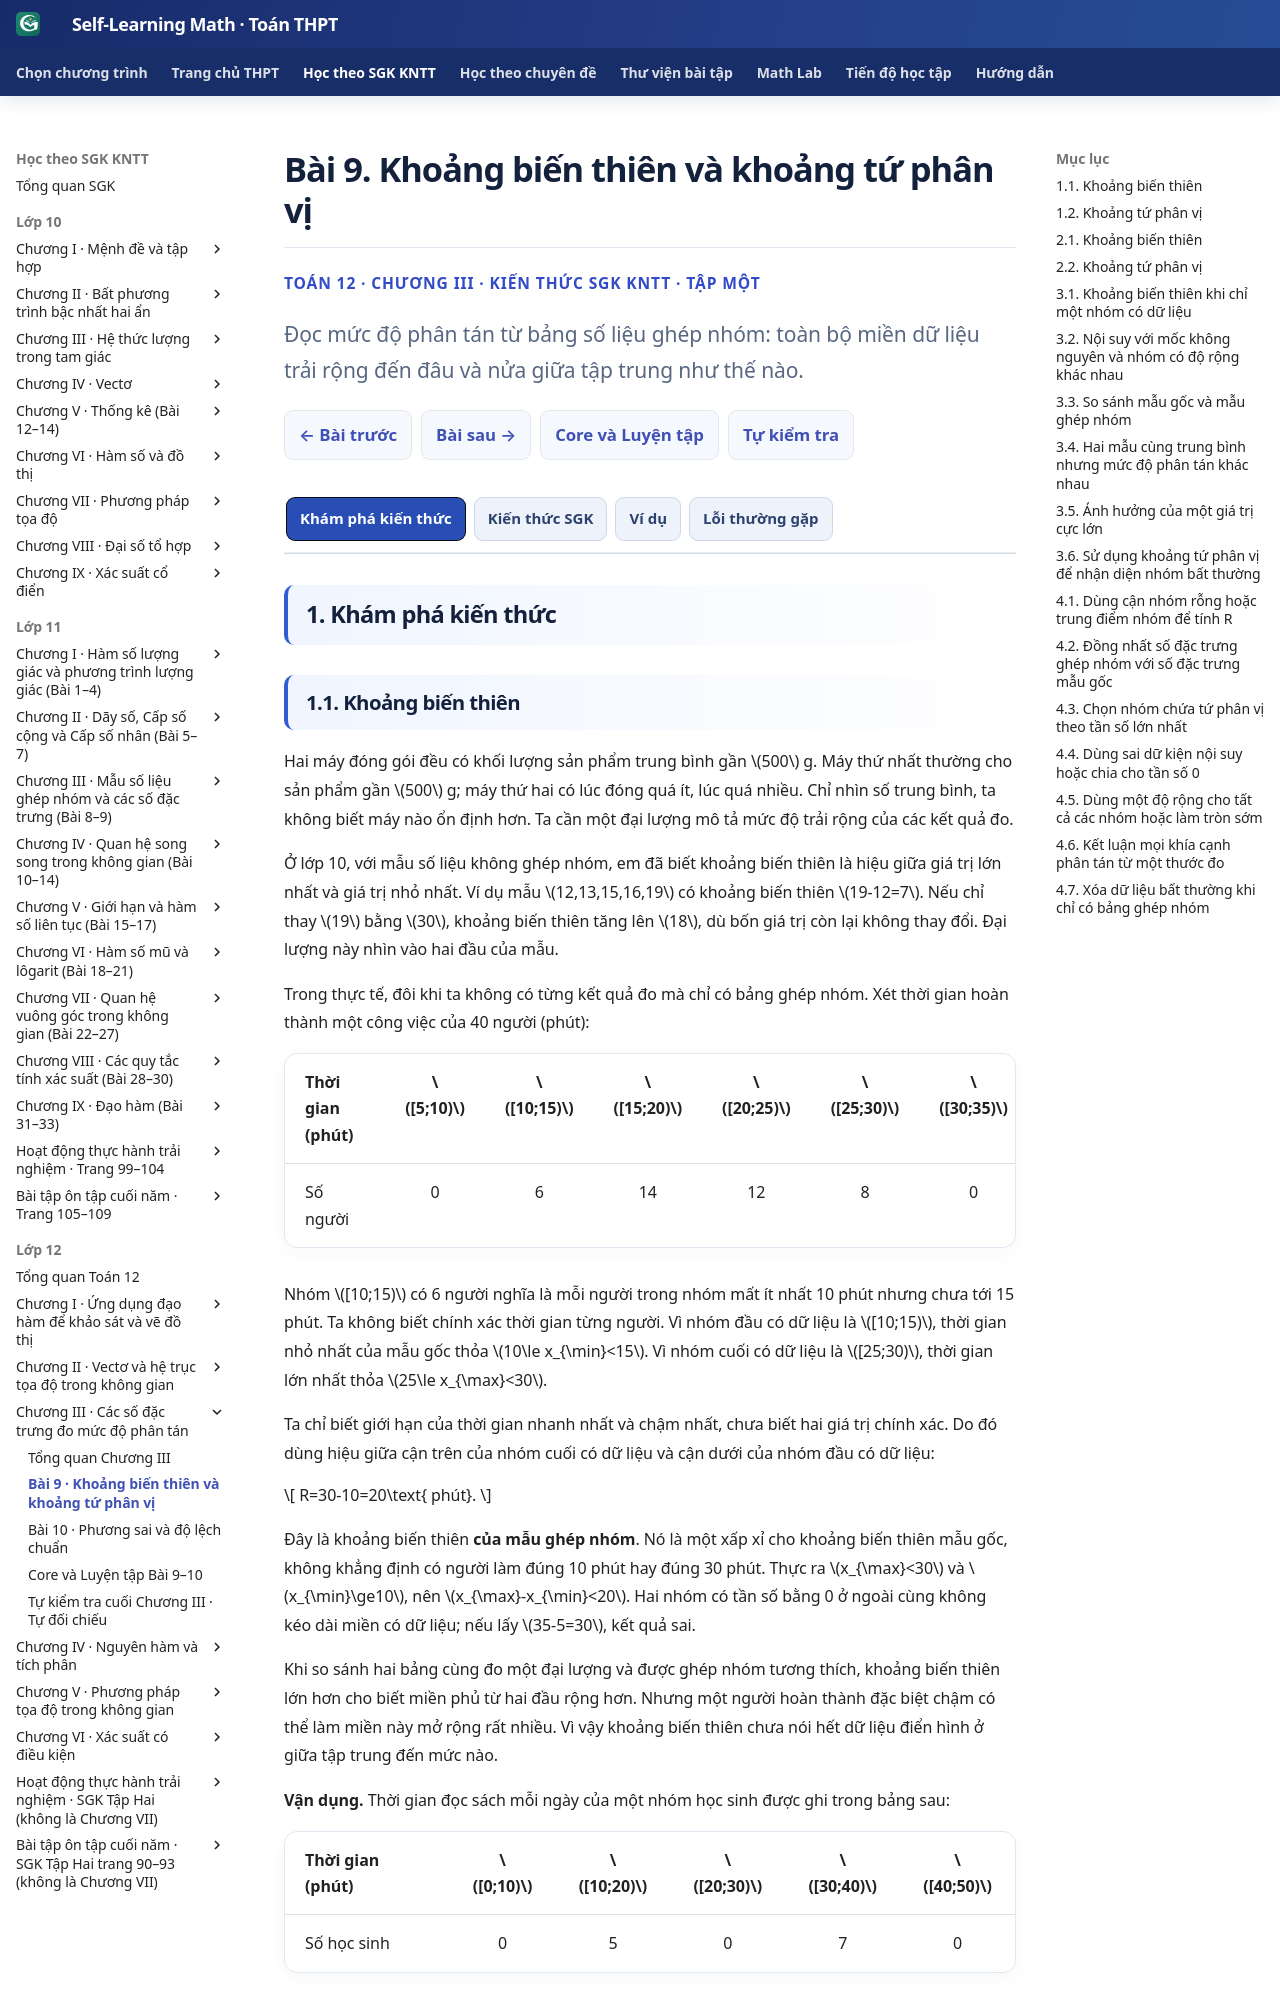

repository: TMA2015/self-learning-math · page: thpt-preview/sgk/lop-12/chuong-iii/bai-9/index.html · generator: mkdocs

# Bài 9. Khoảng biến thiên và khoảng tứ phân vị

<div class="thpt-r4-screen" data-thpt-r4>
<p class="thpt-r4-eyebrow">TOÁN 12 · CHƯƠNG III · KIẾN THỨC SGK KNTT · TẬP MỘT</p>
<p class="thpt-r4-lead">Đọc mức độ phân tán từ bảng số liệu ghép nhóm: toàn bộ miền dữ liệu trải rộng đến đâu và nửa giữa tập trung như thế nào.</p>
<nav class="thpt-r4-lesson-tabs"><a href="../">Chương III</a><a href="../luyen-tap/#b09-core">Core/Luyện tập</a><a href="../bai-10/">Bài tiếp theo</a><a href="../tu-kiem-tra-chuong/">Tự kiểm tra cuối chương</a></nav>
</div>

=== "Khám phá kiến thức"

    ### 1.1. Khoảng biến thiên

    Hai máy đóng gói đều có khối lượng sản phẩm trung bình gần \(500\) g. Máy thứ nhất thường cho sản phẩm gần \(500\) g; máy thứ hai có lúc đóng quá ít, lúc quá nhiều. Chỉ nhìn số trung bình, ta không biết máy nào ổn định hơn. Ta cần một đại lượng mô tả mức độ trải rộng của các kết quả đo.

    Ở lớp 10, với mẫu số liệu không ghép nhóm, em đã biết khoảng biến thiên là hiệu giữa giá trị lớn nhất và giá trị nhỏ nhất. Ví dụ mẫu \(12,13,15,16,19\) có khoảng biến thiên \(19-12=7\). Nếu chỉ thay \(19\) bằng \(30\), khoảng biến thiên tăng lên \(18\), dù bốn giá trị còn lại không thay đổi. Đại lượng này nhìn vào hai đầu của mẫu.

    <!-- OUTCOME_ID: G12-CHIII-B09-O01 -->
    <!-- EX_ID: EX-G12-B09-01 -->
    Trong thực tế, đôi khi ta không có từng kết quả đo mà chỉ có bảng ghép nhóm. Xét thời gian hoàn thành một công việc của 40 người (phút):

    | Thời gian (phút) | \([5;10)\) | \([10;15)\) | \([15;20)\) | \([20;25)\) | \([25;30)\) | \([30;35)\) |
    | :-- | :--: | :--: | :--: | :--: | :--: | :--: |
    | Số người | 0 | 6 | 14 | 12 | 8 | 0 |

    Nhóm \([10;15)\) có 6 người nghĩa là mỗi người trong nhóm mất ít nhất 10 phút nhưng chưa tới 15 phút. Ta không biết chính xác thời gian từng người. Vì nhóm đầu có dữ liệu là \([10;15)\), thời gian nhỏ nhất của mẫu gốc thỏa \(10\le x_{\min}<15\). Vì nhóm cuối có dữ liệu là \([25;30)\), thời gian lớn nhất thỏa \(25\le x_{\max}<30\).

    <!-- OUTCOME_ID: G12-CHIII-B09-O02 -->
    Ta chỉ biết giới hạn của thời gian nhanh nhất và chậm nhất, chưa biết hai giá trị chính xác. Do đó dùng hiệu giữa cận trên của nhóm cuối có dữ liệu và cận dưới của nhóm đầu có dữ liệu:

    \[
    R=30-10=20\text{ phút}.
    \]

    Đây là khoảng biến thiên **của mẫu ghép nhóm**. Nó là một xấp xỉ cho khoảng biến thiên mẫu gốc, không khẳng định có người làm đúng 10 phút hay đúng 30 phút. Thực ra \(x_{\max}<30\) và \(x_{\min}\ge10\), nên \(x_{\max}-x_{\min}<20\). Hai nhóm có tần số bằng 0 ở ngoài cùng không kéo dài miền có dữ liệu; nếu lấy \(35-5=30\), kết quả sai.

    <!-- OUTCOME_ID: G12-CHIII-B09-O03 -->
    Khi so sánh hai bảng cùng đo một đại lượng và được ghép nhóm tương thích, khoảng biến thiên lớn hơn cho biết miền phủ từ hai đầu rộng hơn. Nhưng một người hoàn thành đặc biệt chậm có thể làm miền này mở rộng rất nhiều. Vì vậy khoảng biến thiên chưa nói hết dữ liệu điển hình ở giữa tập trung đến mức nào.

    <!-- FIRST_TRY_ID: B09-T01 -->
    **Vận dụng.** Thời gian đọc sách mỗi ngày của một nhóm học sinh được ghi trong bảng sau:

    | Thời gian (phút) | \([0;10)\) | \([10;20)\) | \([20;30)\) | \([30;40)\) | \([40;50)\) |
    | :-- | :--: | :--: | :--: | :--: | :--: |
    | Số học sinh | 0 | 5 | 0 | 7 | 0 |

    Tính khoảng biến thiên của mẫu ghép nhóm. Nếu thời gian nhỏ nhất thực tế là 12 phút, lớn nhất là 37 phút, hãy tính khoảng biến thiên mẫu gốc.

    ??? question "Đối chiếu"

        Nhóm đầu có dữ liệu là \([10;20)\), nhóm cuối là \([30;40)\), nên \(R=40-10=30\) phút. Nhóm rỗng \([20;30)\) ở giữa không làm mất khoảng cách giữa hai nhóm ngoài cùng.

        Khoảng biến thiên mẫu gốc bằng \(37-12=25\) phút, nhỏ hơn \(R=30\) phút của mẫu ghép nhóm.

    ??? tip "Kiểm lỗi"

        Không lấy cận của nhóm rỗng ở ngoài cùng, không cộng riêng độ dài các nhóm có dữ liệu. Hãy xác định hai cận ngoài của miền có quan sát rồi trừ; khi có dữ liệu gốc, dùng trực tiếp giá trị lớn nhất và nhỏ nhất.

    ### 1.2. Khoảng tứ phân vị

    Hãy quay lại bảng thời gian hoàn thành công việc. Nếu quan tâm thời gian của phần lớn người làm việc, ta không muốn một vài người quá nhanh hoặc quá chậm quyết định toàn bộ kết luận. Từ kiến thức về tứ phân vị, ta biết \(Q_1,Q_3\) là hai mốc ôm phần giữa của mẫu đã sắp thứ tự; khoảng tứ phân vị \(\Delta_Q=Q_3-Q_1\) đo độ rộng của phần này.

    Với số liệu gốc, em có thể sắp các quan sát, tìm trung vị của nửa dưới và nửa trên theo quy ước SGK. Nhưng ở đây từng quan sát đã được gộp vào nhóm. Ta cần ước lượng vị trí của hai mốc tứ phân vị bằng tần số tích lũy.

    <!-- OUTCOME_ID: G12-CHIII-B09-O04 -->
    <!-- EX_ID: EX-G12-B09-04 -->
    Bỏ hai nhóm rỗng ở ngoài của bảng trên, lập bảng cộng dồn:

    | Thời gian (phút) | \([10;15)\) | \([15;20)\) | \([20;25)\) | \([25;30)\) |
    | :-- | :--: | :--: | :--: | :--: |
    | Tần số | 6 | 14 | 12 | 8 |
    | Tần số tích lũy | 6 | 20 | 32 | 40 |

    Cỡ mẫu \(n=40\). Mốc một phần tư là \(n/4=10\); mốc ba phần tư là \(3n/4=30\). Hai số 10 và 30 ở đây biểu thị **mốc số lượng tích lũy**, chưa phải số phút. Mốc 10 nằm giữa 6 và 20, nên \(Q_1\) được nội suy trong nhóm \([15;20)\). Mốc 30 nằm giữa 20 và 32, nên \(Q_3\) được nội suy trong nhóm \([20;25)\).

    <!-- OUTCOME_ID: G12-CHIII-B09-O05 -->
    <!-- EX_ID: EX-G12-B09-05 -->
    Vì sao cần nội suy? Trước nhóm chứa \(Q_1\) đã có 6 quan sát, cần thêm \(10-6=4\) trên tổng 14 quan sát của nhóm để tới mốc 10. Vì không biết từng thời gian thực tế, ta tạm coi các giá trị phân bố đều trong nhóm, tức số quan sát tích lũy tăng tuyến tính từ 6 đến 20 khi thời gian tăng từ 15 đến 20 phút. Cần thêm 4 trong tổng 14 quan sát của nhóm, nên ta đi được \(4/14\) bề rộng 5 phút, bắt đầu từ cận dưới 15:

    \[
    Q_1=15+\frac{10-6}{14}\cdot5=\frac{115}{7}\approx16{,}43.
    \]

    Tương tự, trước nhóm chứa \(Q_3\) có 20 quan sát, cần thêm 10 trên 12 quan sát của nhóm:

    \[
    Q_3=20+\frac{30-20}{12}\cdot5=\frac{145}{6}\approx24{,}17.
    \]

    <!-- FIG_ROLE: D5-01 -->
    <figure class="thpt-r4-plot"><img loading="lazy" src="../../../../../assets/images/thpt/FIG-G12-CHIII-B09-QUARTILES-R00.svg" alt="Đường tần số tích lũy đi qua (10;0), (15;6), (20;20), (25;32), (30;40); mốc 10 và 30 xác định Q1 và Q3"><figcaption>Đọc từ trục đứng: đi ngang từ mốc 10 tới đường nội suy, rồi đi xuống trục giá trị để được \(Q_1\). Làm tương tự từ mốc 30 cho \(Q_3\). Các đoạn thẳng là mô hình xấp xỉ trong từng nhóm, không phải dữ liệu quan sát gốc.</figcaption></figure>

    Sau khi có hai tứ phân vị, lấy hiệu (giữ giá trị chính xác đến bước cuối):

    \[
    \Delta_Q=\frac{145}{6}-\frac{115}{7}=\frac{325}{42}\approx7{,}74\text{ phút}.
    \]

    <!-- FIG_ROLE: D5-02 -->
    <figure class="thpt-r4-plot"><img loading="lazy" src="../../../../../assets/images/thpt/FIG-G12-CHIII-B09-RANGE-IQR-R00.svg" alt="Hai đoạn trên cùng thang giá trị, R từ 10 đến 30 bằng 20; khoảng tứ phân vị từ 16,43 đến 24,17 bằng khoảng 7,74"><figcaption>Thanh trên phủ toàn bộ miền dữ liệu ghép nhóm. Đoạn xanh phía dưới chỉ đo độ rộng giữa hai mốc tứ phân vị của chính bảng này. Hai đại lượng có cùng đơn vị phút nhưng trả lời hai câu hỏi khác nhau.</figcaption></figure>

    Với bảng ghép nhóm, các công thức trên cho giá trị xác định theo quy tắc nội suy. Khi dùng chúng để nói về mẫu gốc, đó là các giá trị xấp xỉ. Bảng không cho biết từng quan sát, nên cũng không thể chỉ ra chính xác 20 người nào ở trong khoảng giữa.

    <!-- FIRST_TRY_ID: B09-T02 -->
    **Vận dụng.** Thời gian chờ xe (phút) được ghi như sau. Tính \(Q_1,Q_3,\Delta_Q\), làm tròn khoảng tứ phân vị đến hàng phần trăm.

    | Thời gian (phút) | \([0;4)\) | \([4;8)\) | \([8;12)\) | \([12;16)\) |
    | :-- | :--: | :--: | :--: | :--: |
    | Số lượt | 3 | 9 | 15 | 5 |

    ??? question "Đối chiếu"

        \(n=32\), tần số tích lũy lần lượt là \(3,12,27,32\). Mốc \(8\) nằm trong nhóm thứ hai, mốc \(24\) nằm trong nhóm thứ ba.

        \[
        Q_1=4+\frac{8-3}{9}\cdot4=\frac{56}{9},\qquad
        Q_3=8+\frac{24-12}{15}\cdot4=\frac{56}{5}.
        \]

        Vậy \(\Delta_Q=\frac{56}{5}-\frac{56}{9}=\frac{224}{45}\approx4{,}98\) phút.

    ??? tip "Kiểm lỗi"

        Khi tính \(Q_1\), số cần trừ khỏi mốc 8 là tần số tích lũy **trước** nhóm thứ hai, tức 3, không phải 12. Kiểm \(Q_1\) nằm giữa 4 và 8, \(Q_3\) nằm giữa 8 và 12 trước khi tính hiệu.

    Nếu mốc tích lũy trùng đúng một ranh giới giữa hai nhóm kề nhau có dữ liệu, nội suy đến cuối nhóm trước hay từ đầu nhóm sau đều cho cùng cận chung. Ví dụ tần số của ba nhóm \([0;5),[5;10),[10;15)\) là \(5,10,5\). Mốc \(n/4=5\) đúng ở cận chung 5; mốc \(3n/4=15\) ở cận chung 10. Vậy \(Q_1=5,Q_3=10\). Không cần làm tròn \(n/4\) hoặc \(3n/4\) thành số nguyên trước khi nội suy.

    <!-- OUTCOME_ID: G12-CHIII-B09-O06 -->
    <!-- EX_ID: EX-G12-B09-06 -->
    **Chọn thước đo phù hợp.** Xét hai mẫu thời gian (phút) có cùng 40 quan sát, trên cùng các nhóm:
